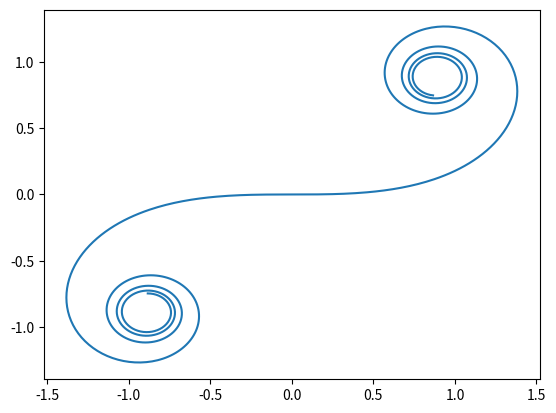

This figure's Python source:
#!/usr/bin/env python3
import scipy.integrate as integrate
import math
import matplotlib.pyplot as plt
import numpy as np

def euler_spiral(l, A):
    factor = A * math.sqrt(math.pi)
    return (factor * integrate.quad(lambda t: math.cos(math.pi * t * t / 2), 0, l)[0],
        factor * integrate.quad(lambda t: math.sin(math.pi * t * t / 2), 0, l)[0])

def draw():
    x = []
    y = []
    for l in np.arange(-4, 4, 0.01):
        px, py = euler_spiral(l, 1)
        x.append(px)
        y.append(py)
    plt.plot(x, y)
    plt.show()

draw()
